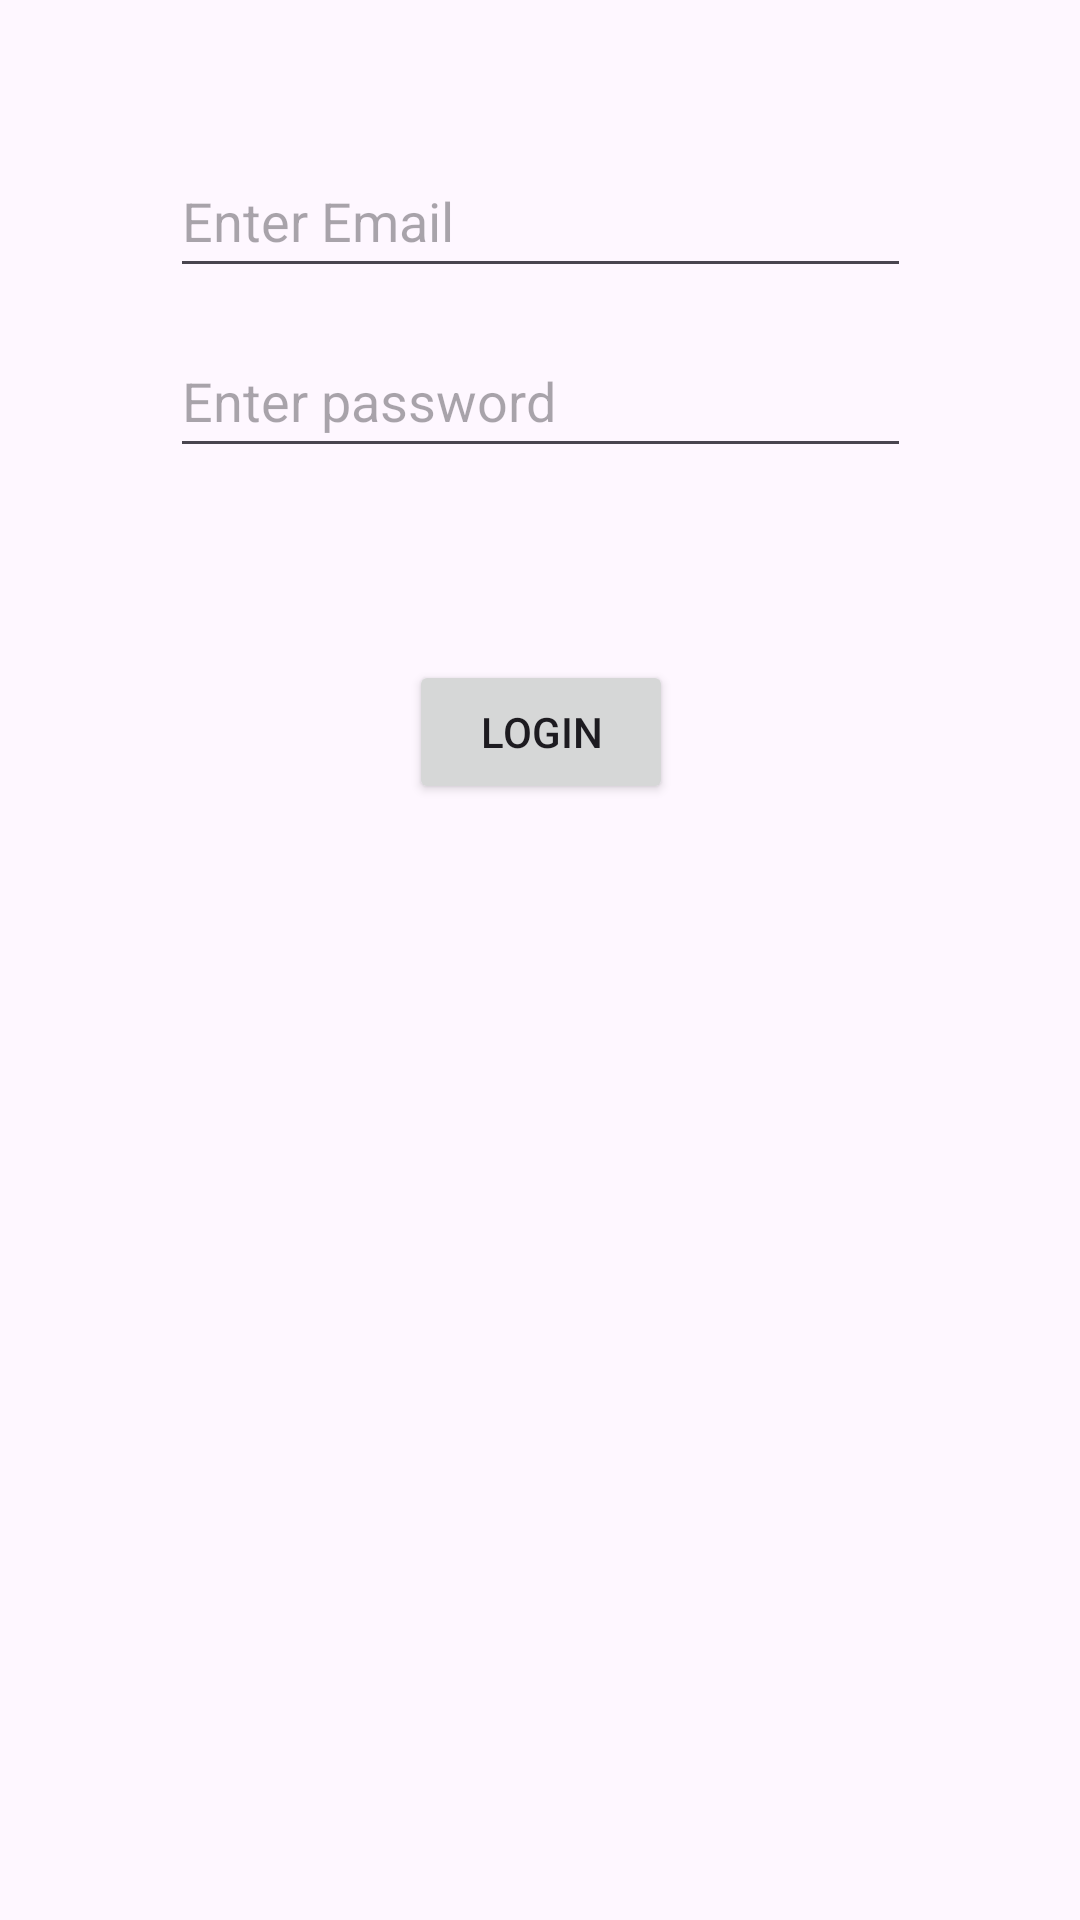

This screen was rendered from an Android layout file. Write that file and the resources it references.
<!-- AndroidManifest.xml: application theme Theme.PrefrencesShared -->
<!-- res/layout/activity_main.xml -->
<?xml version="1.0" encoding="utf-8"?>
<androidx.constraintlayout.widget.ConstraintLayout xmlns:android="http://schemas.android.com/apk/res/android"
    xmlns:app="http://schemas.android.com/apk/res-auto"
    xmlns:tools="http://schemas.android.com/tools"
    android:id="@+id/main"
    android:layout_width="match_parent"
    android:layout_height="match_parent"
    tools:context=".MainActivity">

    <EditText
        android:id="@+id/email"
        android:layout_width="247dp"
        android:layout_height="48dp"
        android:layout_marginTop="48dp"
        android:ems="10"
        android:hint="Enter Email"
        android:inputType="text"
        app:layout_constraintEnd_toEndOf="parent"
        app:layout_constraintStart_toStartOf="parent"
        app:layout_constraintTop_toTopOf="parent"
        tools:ignore="Autofill,DuplicateSpeakableTextCheck,HardcodedText,LabelFor,TextFields,TouchTargetSizeCheck,TextContrastCheck" />

    <EditText
        android:id="@+id/pass"
        android:layout_width="247dp"
        android:layout_height="48dp"
        android:layout_marginTop="12dp"
        android:ems="10"
        android:hint="Enter password"
        android:inputType="text"
        app:layout_constraintEnd_toEndOf="@+id/email"
        app:layout_constraintStart_toStartOf="@+id/email"
        app:layout_constraintTop_toBottomOf="@+id/email"
        tools:ignore="Autofill,HardcodedText,LabelFor,TouchTargetSizeCheck,TextContrastCheck" />

    <Button
        android:id="@+id/login"
        android:layout_width="wrap_content"
        android:layout_height="wrap_content"
        android:layout_marginTop="64dp"
        android:text="Login"
        app:layout_constraintEnd_toEndOf="@+id/pass"
        app:layout_constraintStart_toStartOf="@+id/pass"
        app:layout_constraintTop_toBottomOf="@+id/pass"
        tools:ignore="HardcodedText" />

</androidx.constraintlayout.widget.ConstraintLayout>
<!-- resources referenced by this layout -->
<resources>
  <style name="Theme.PrefrencesShared" parent="Base.Theme.PrefrencesShared" />
  <style name="Base.Theme.PrefrencesShared" parent="Theme.Material3.DayNight.NoActionBar">
          
          
      </style>
</resources>
